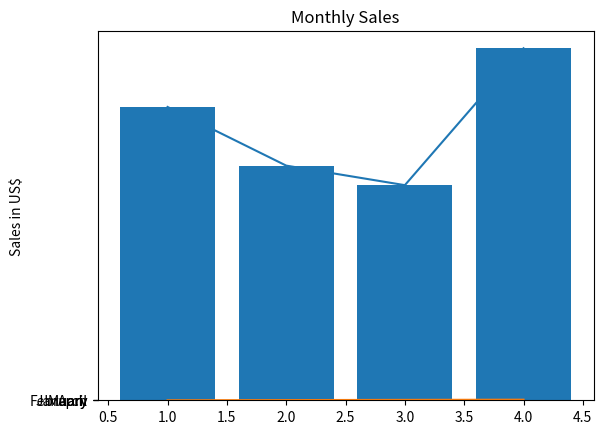

Generate this figure with matplotlib:
import matplotlib.pyplot as plt

x = [1,2,3,4]
y = [1500,1200,1100,1800]
legend = ["January","February","March","April"]

plt.plot(x,y)
plt.show()

plt.plot(x,legend)
plt.show()

plt.bar(x,y)
plt.ylabel("Sales in US$")
plt.title("Monthly Sales")
plt.show()


